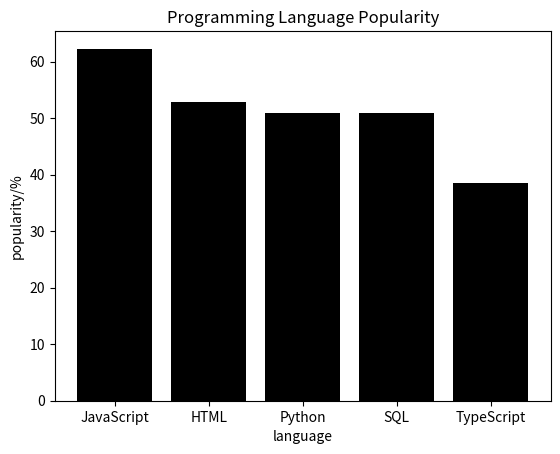

The matplotlib source for this figure: (Note: this script raises an exception after producing the figure.)
#create a dictionary to	record the	data
popularity={'JavaScript':62.3,'HTML':52.9,'Python':51,'SQL':51,'TypeScript':38.5}
import matplotlib.pyplot as plt
#list the categories and values
language=['JavaScript','HTML','Python','SQL','TypeScript']
users=[62.3,52.9,51,51,38.5]
#create a bar plot
plt.bar(language,users,color='black')
#add a title and labels for x and y
plt.title('Programming Language Popularity')
plt.xlabel('language')
plt.ylabel('popularity/%')
#print the bar plot
plt.show()
#
language=input('A programming language')
if language in popularity:
    users=popularity[language]
    print('The percentage is '+str(users)+'%')
else:
    print('No data available for the language')